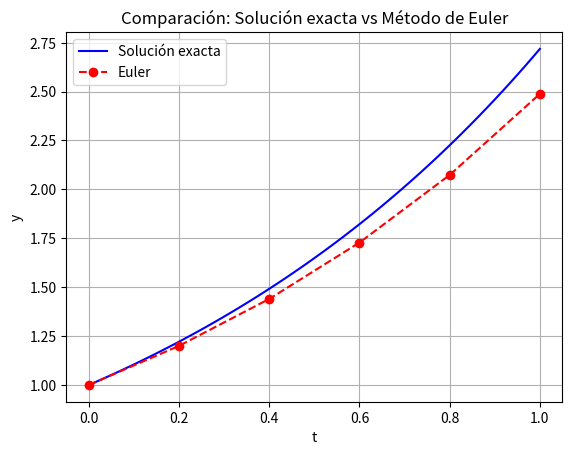

Recreate this plot in Python.
"""
Solución de la ecuación diferencial separable dy/dt = y
Solución analítica: y(t) = y0 * exp(t)
Aproximación numérica: Método de Euler
"""
import numpy as np
import matplotlib.pyplot as plt


def solucion_analitica(t, y0):
    return y0 * np.exp(t)

def euler(f, t0, y0, h, n):
    t = [t0]
    y = [y0]
    for i in range(n):
        y_new = y[-1] + h * f(t[-1], y[-1])
        t_new = t[-1] + h
        t.append(t_new)
        y.append(y_new)
    return np.array(t), np.array(y)

def f(t, y):
    return y

# Parámetros iniciales
t0 = 0
y0 = 1
h = 0.2
n = int((1 - t0) / h)

t_euler, y_euler = euler(f, t0, y0, h, n)

t_exacta = np.linspace(t0, 1, 100)
y_exacta = solucion_analitica(t_exacta, y0)

plt.plot(t_exacta, y_exacta, label='Solución exacta', color='blue')
plt.plot(t_euler, y_euler, 'o--', label='Euler', color='red')
plt.xlabel('t')
plt.ylabel('y')
plt.title('Comparación: Solución exacta vs Método de Euler')
plt.legend()
plt.grid()
plt.show()
